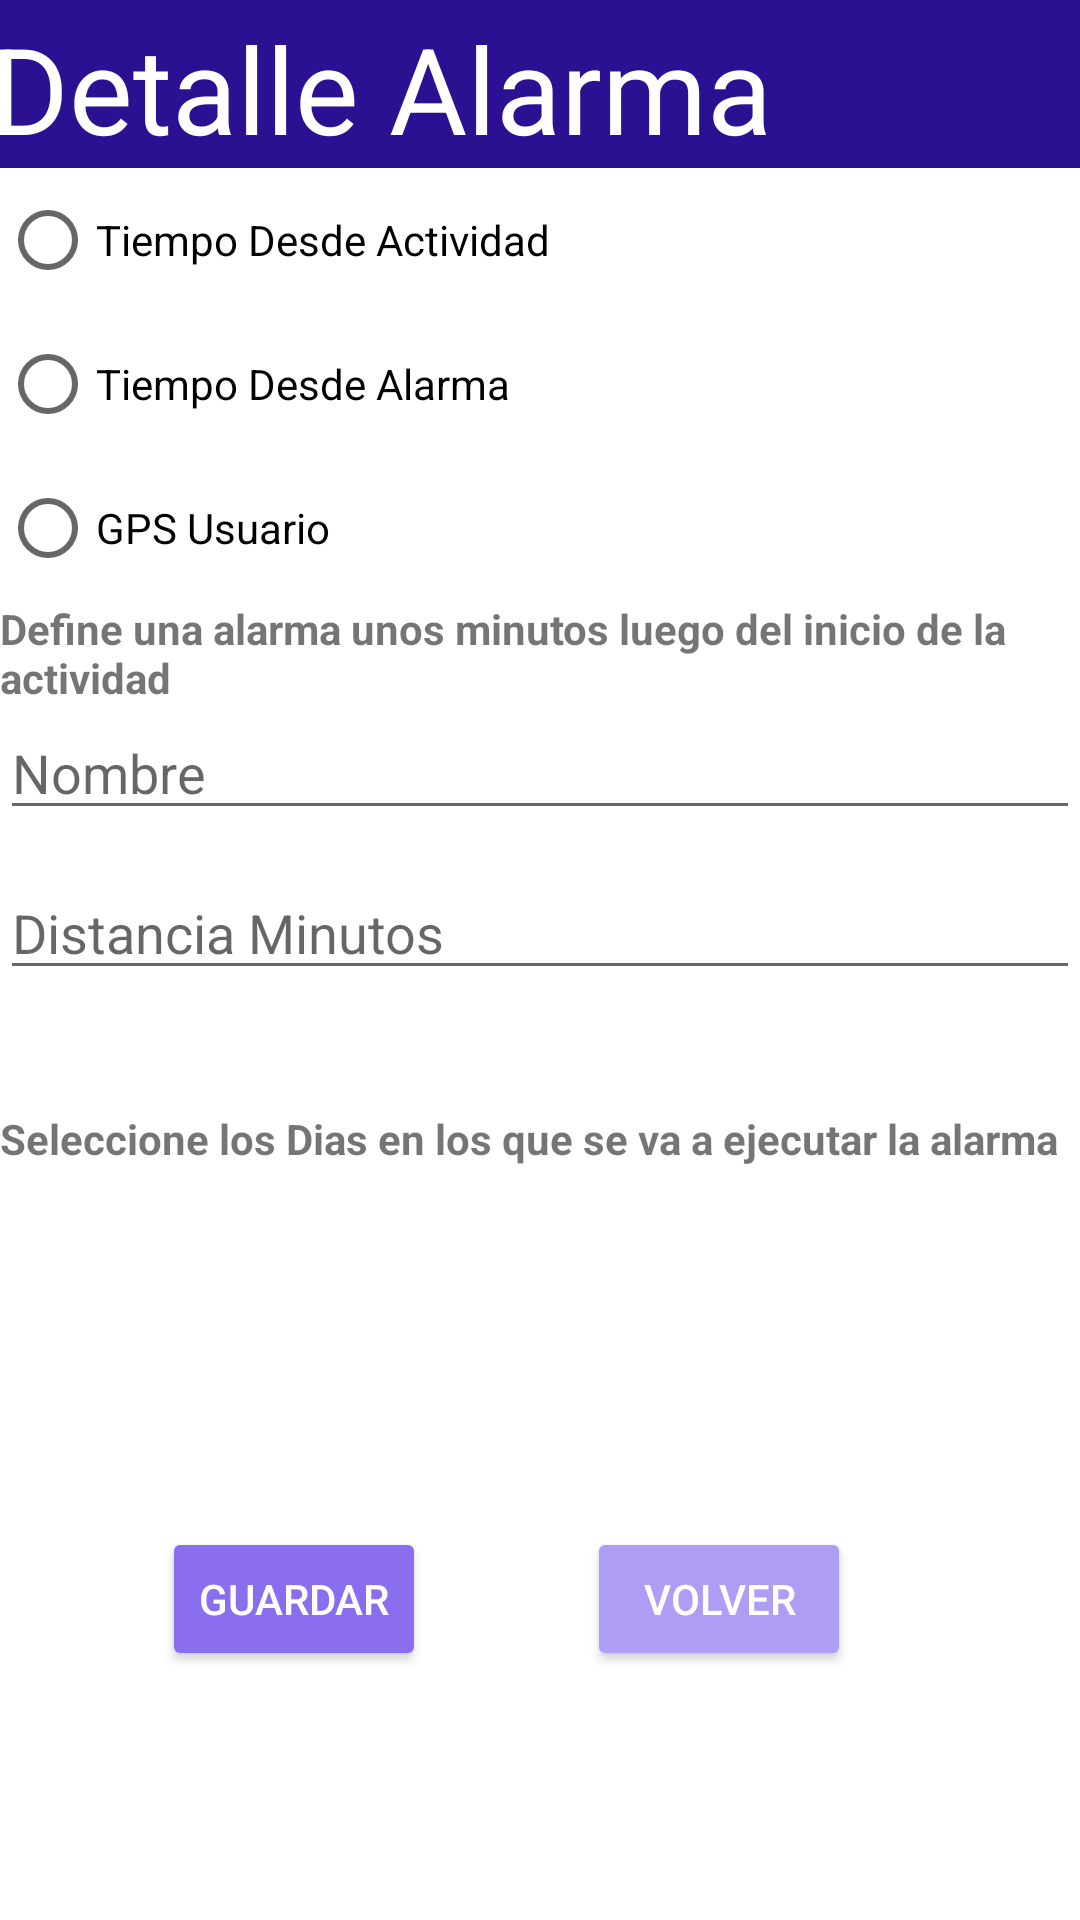

Layout XML and referenced resources for this Android screen:
<!-- AndroidManifest.xml: application theme Theme.MaqMovilUX -->
<!-- res/layout/activity_detalle_alarma.xml -->
<?xml version="1.0" encoding="utf-8"?>
<androidx.constraintlayout.widget.ConstraintLayout xmlns:android="http://schemas.android.com/apk/res/android"
    xmlns:app="http://schemas.android.com/apk/res-auto"
    xmlns:tools="http://schemas.android.com/tools"
    android:layout_width="match_parent"
    android:layout_height="match_parent"
    tools:context=".DetalleAlarma">

    <androidx.appcompat.widget.Toolbar
        android:id="@+id/toolbar"
        android:layout_width="408dp"
        android:layout_height="wrap_content"
        android:background="@color/cabecera"
        android:minHeight="?attr/actionBarSize"
        android:theme="?attr/actionBarTheme"
        app:layout_constraintEnd_toEndOf="parent"
        app:layout_constraintHorizontal_bias="0.333"
        app:layout_constraintStart_toStartOf="parent"
        app:layout_constraintTop_toTopOf="parent" />
    <TextView
        android:id="@+id/textView2"
        android:layout_width="wrap_content"
        android:layout_height="wrap_content"
        android:layout_marginStart="12dp"
        android:text="@string/detalle_alarma"
        android:textColor="@color/white"
        android:textSize="40sp"
        app:layout_constraintBottom_toBottomOf="@+id/toolbar"
        app:layout_constraintStart_toStartOf="@+id/toolbar"
        app:layout_constraintTop_toTopOf="parent"
        app:layout_constraintVertical_bias="1.0"
        tools:text="@string/detalle_alarma" />

    <EditText
        android:id="@+id/username"
        android:layout_width="0dp"
        android:layout_height="wrap_content"
        android:hint="@string/nombre"
        android:inputType="text"
        android:selectAllOnFocus="true"
        app:layout_constraintEnd_toEndOf="parent"
        app:layout_constraintHorizontal_bias="1.0"
        app:layout_constraintStart_toStartOf="parent"
        app:layout_constraintTop_toBottomOf="@+id/textView5" />

    <Button
        android:id="@+id/login"
        android:layout_width="wrap_content"
        android:layout_height="wrap_content"
        android:layout_gravity="start"
        android:backgroundTint="@color/volver"
        android:text="@string/volver"
        android:textColor="@color/white"
        app:layout_constraintEnd_toEndOf="parent"
        app:layout_constraintHorizontal_bias="0.414"
        app:layout_constraintStart_toEndOf="@+id/login2"
        app:layout_constraintTop_toTopOf="@+id/login2" />


    <Button
        android:id="@+id/login2"
        android:layout_width="wrap_content"
        android:layout_height="wrap_content"
        android:layout_gravity="start"
        android:backgroundTint="@color/button"
        android:text="@string/guardar"
        android:textColor="@color/white"
        app:layout_constraintEnd_toEndOf="parent"
        app:layout_constraintHorizontal_bias="0.199"
        app:layout_constraintStart_toStartOf="parent"
        app:layout_constraintTop_toBottomOf="@+id/spinnerTono"
        tools:ignore="MissingConstraints" />

    <EditText
        android:id="@+id/editTextDate"
        android:layout_width="0dp"
        android:layout_height="wrap_content"
        android:layout_marginTop="12dp"
        android:ems="10"
        android:hint="@string/distancia_minutos"
        android:inputType="text"
        app:layout_constraintEnd_toEndOf="parent"
        app:layout_constraintHorizontal_bias="0.0"
        app:layout_constraintStart_toStartOf="parent"
        app:layout_constraintTop_toBottomOf="@+id/username" />


    <TextView
        android:id="@+id/textView3"
        android:layout_width="wrap_content"
        android:layout_height="wrap_content"
        android:text="@string/seleccione_dias"
        android:textStyle="bold"
        app:layout_constraintTop_toBottomOf="@+id/spinnerUser"
        tools:layout_editor_absoluteX="1dp"
        tools:ignore="MissingConstraints" />

    <RadioGroup
        android:id="@+id/radioGroup"
        android:layout_width="0dp"
        android:layout_height="wrap_content"
        app:layout_constraintEnd_toEndOf="parent"
        app:layout_constraintStart_toStartOf="parent"
        app:layout_constraintTop_toBottomOf="@+id/toolbar">

        <RadioButton
            android:id="@+id/radioButton"
            android:layout_width="wrap_content"
            android:layout_height="wrap_content"
            android:text="@string/tiempo_desde_actividad"
            tools:layout_editor_absoluteY="54dp" />

        <RadioButton
            android:id="@+id/radioButton2"
            android:layout_width="wrap_content"
            android:layout_height="wrap_content"
            android:text="@string/tiempo_desde_alarma"
            tools:layout_editor_absoluteY="54dp" />

        <RadioButton
            android:id="@+id/radioButton3"
            android:layout_width="wrap_content"
            android:layout_height="wrap_content"
            android:text="@string/gps_usuario"
            tools:layout_editor_absoluteY="54dp" />


    </RadioGroup>

    <TextView
        android:id="@+id/textView5"
        android:layout_width="wrap_content"
        android:layout_height="wrap_content"
        android:text="@string/desc_tipo_alarma"
        android:textStyle="bold"
        app:layout_constraintTop_toBottomOf="@+id/radioGroup"
        tools:layout_editor_absoluteX="4dp"
        tools:ignore="MissingConstraints" />

    <Spinner
        android:id="@+id/spinnerUser"
        android:layout_width="409dp"
        android:layout_height="wrap_content"
        android:layout_marginTop="16dp"
        app:layout_constraintTop_toBottomOf="@+id/editTextDate"
        tools:layout_editor_absoluteX="2dp"
        tools:ignore="MissingConstraints" />

    <Spinner
        android:id="@+id/spinnerGestoConfirmar"
        android:layout_width="409dp"
        android:layout_height="wrap_content"
        android:layout_marginTop="16dp"
        app:layout_constraintTop_toBottomOf="@+id/textView3"
        tools:layout_editor_absoluteX="2dp"
        tools:ignore="MissingConstraints" />

    <Spinner
        android:id="@+id/spinnerGestoPosponer"
        android:layout_width="409dp"
        android:layout_height="wrap_content"
        android:layout_marginTop="16dp"
        app:layout_constraintTop_toBottomOf="@+id/spinnerGestoConfirmar"
        tools:layout_editor_absoluteX="2dp"
        tools:ignore="MissingConstraints" />

    <Spinner
        android:id="@+id/spinnerTono"
        android:layout_width="409dp"
        android:layout_height="wrap_content"
        android:layout_marginTop="16dp"
        app:layout_constraintTop_toBottomOf="@+id/spinnerGestoPosponer"
        tools:layout_editor_absoluteX="2dp"
        tools:ignore="MissingConstraints" />

</androidx.constraintlayout.widget.ConstraintLayout>
<!-- resources referenced by this layout -->
<resources>
  <color name="button">#8A6EEF</color>
  <color name="cabecera">#2C1092</color>
  <color name="volver">#AF9CF4</color>
  <color name="white">#FFFFFFFF</color>
  <string name="desc_tipo_alarma">Define una alarma unos minutos luego del inicio de la actividad</string>
  <string name="detalle_alarma">Detalle Alarma</string>
  <string name="distancia_minutos">Distancia Minutos</string>
  <string name="gps_usuario">GPS Usuario</string>
  <string name="guardar">GUARDAR</string>
  <string name="nombre">Nombre</string>
  <string name="seleccione_dias">Seleccione los Dias en los que se va a ejecutar la alarma</string>
  <string name="tiempo_desde_actividad">Tiempo Desde Actividad</string>
  <string name="tiempo_desde_alarma">Tiempo Desde Alarma</string>
  <string name="volver">VOLVER</string>
  <style name="Theme.MaqMovilUX" parent="Theme.MaterialComponents.DayNight.DarkActionBar">
          
          <item name="colorPrimary">@color/purple_500</item>
          <item name="colorPrimaryVariant">@color/purple_700</item>
          <item name="colorOnPrimary">@color/white</item>
          
          <item name="colorSecondary">@color/teal_200</item>
          <item name="colorSecondaryVariant">@color/teal_700</item>
          <item name="colorOnSecondary">@color/black</item>
          
          <item name="android:statusBarColor">?attr/colorPrimaryVariant</item>
          
      </style>
  <color name="purple_500">#FF6200EE</color>
  <color name="purple_700">#FF3700B3</color>
  <color name="teal_200">#FF03DAC5</color>
  <color name="teal_700">#FF018786</color>
  <color name="black">#FF000000</color>
</resources>
